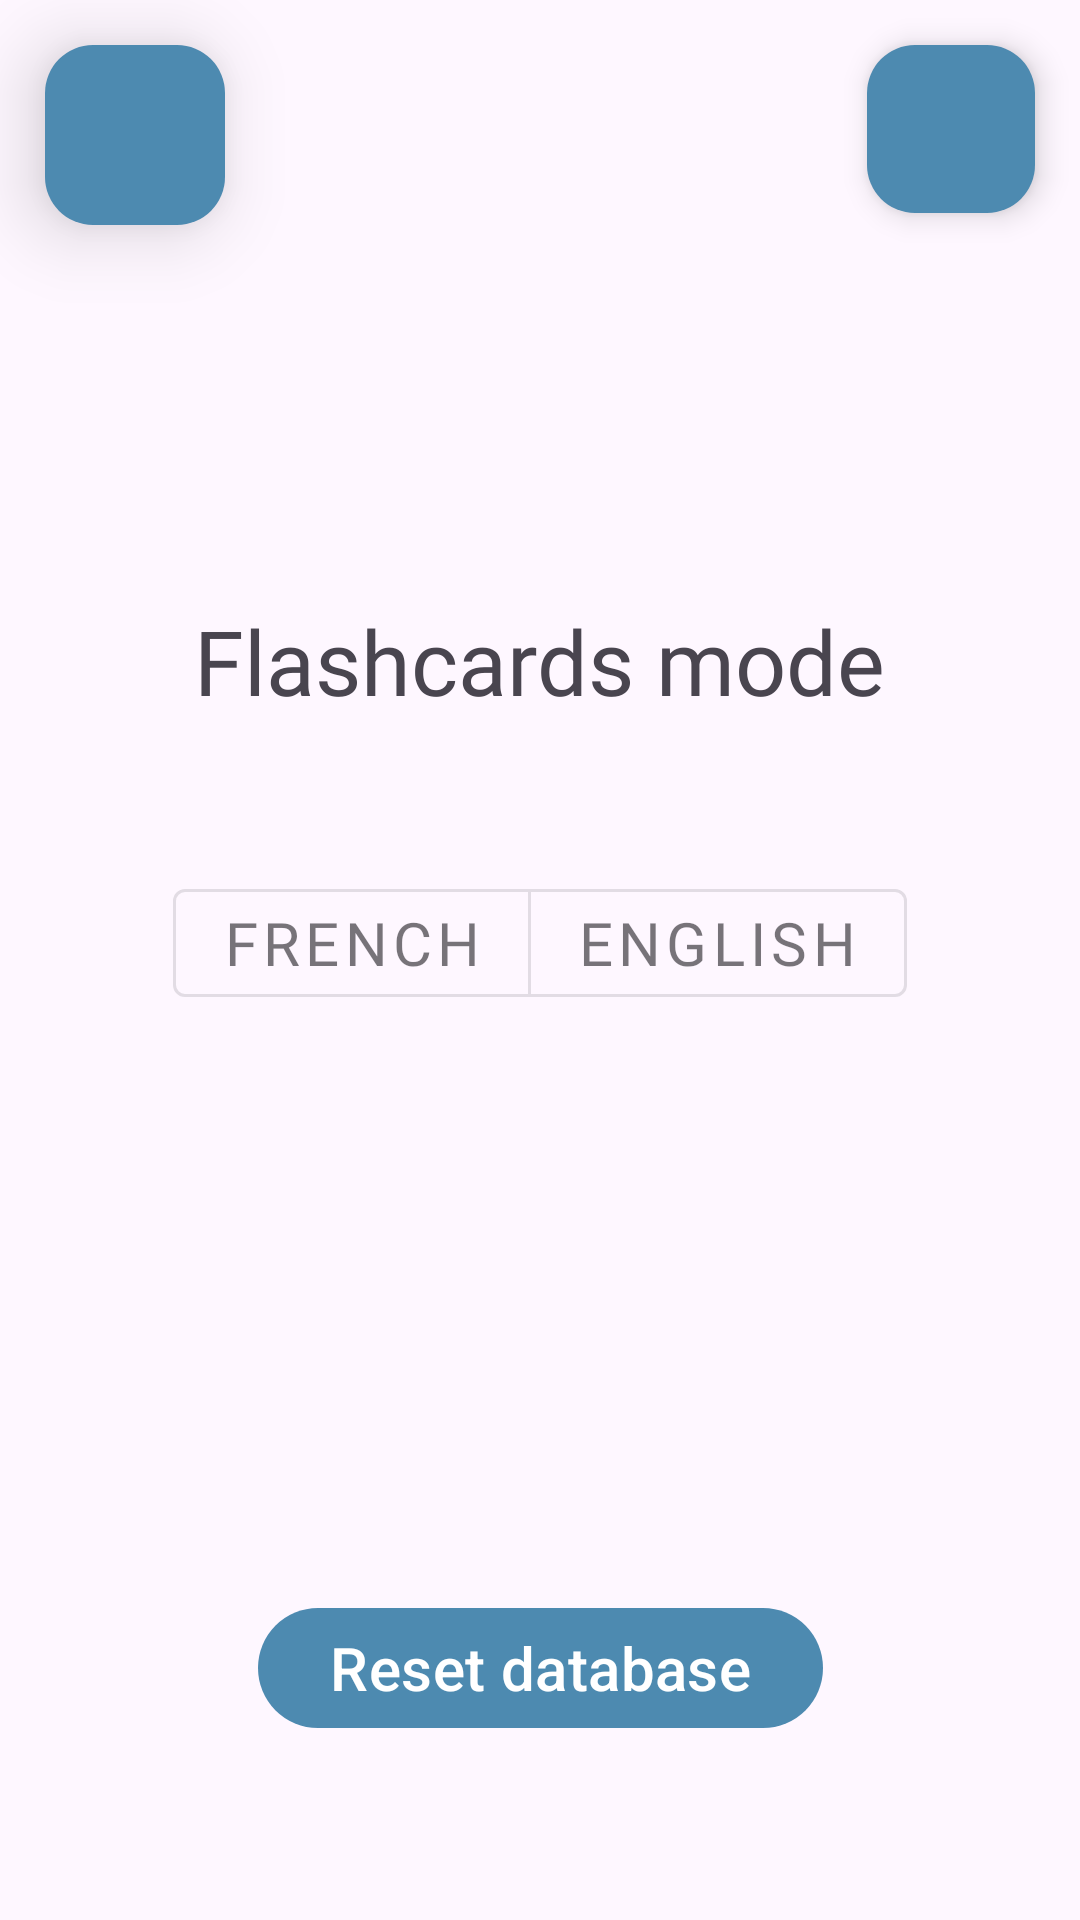

Layout XML and referenced resources for this Android screen:
<!-- AndroidManifest.xml: application theme Theme.English_Project -->
<!-- res/layout/fragment_settings.xml -->
<?xml version="1.0" encoding="utf-8"?>
<layout xmlns:android="http://schemas.android.com/apk/res/android"
    xmlns:app="http://schemas.android.com/apk/res-auto">


    <androidx.constraintlayout.widget.ConstraintLayout
        android:layout_width="match_parent"
        android:layout_height="match_parent">

        <com.google.android.material.textview.MaterialTextView
            android:id="@+id/mode"
            android:layout_width="wrap_content"
            android:layout_height="wrap_content"
            android:layout_marginTop="200dp"
            android:fontFamily="@font/montserrat_bold"
            android:text="Flashcards mode"
            android:textSize="30dp"
            app:layout_constraintEnd_toEndOf="parent"
            app:layout_constraintStart_toStartOf="parent"
            app:layout_constraintTop_toTopOf="parent" />

        <com.google.android.material.button.MaterialButtonToggleGroup
            android:id="@+id/toggleGroupMode"
            android:layout_width="wrap_content"
            android:layout_height="wrap_content"
            android:layout_marginTop="50dp"
            app:layout_constraintEnd_toEndOf="parent"
            app:layout_constraintStart_toStartOf="parent"
            app:layout_constraintTop_toBottomOf="@id/mode"
            app:singleSelection="true">

            <com.google.android.material.button.MaterialButton
                style="@style/Widget.MaterialComponents.Button.OutlinedButton"
                android:layout_width="wrap_content"
                android:layout_height="wrap_content"
                android:id="@+id/french_selection"
                android:fontFamily="@font/montserrat_regular"
                android:text="French"
                android:textSize="20dp" />

            <com.google.android.material.button.MaterialButton
                style="@style/Widget.MaterialComponents.Button.OutlinedButton"
                android:layout_width="wrap_content"
                android:id="@+id/english_selection"
                android:layout_height="wrap_content"
                android:fontFamily="@font/montserrat_regular"
                android:text="English"
                android:textSize="20dp" />

        </com.google.android.material.button.MaterialButtonToggleGroup>

        <com.google.android.material.button.MaterialButton
            android:id="@+id/materialButtonReset"
            android:layout_width="wrap_content"
            android:layout_height="wrap_content"
            android:elevation="5dp"
            android:shadowColor="@color/white"
            android:text="Reset database"
            android:textSize="20dp"
            app:cornerRadius="20dp"
            app:layout_constraintBottom_toBottomOf="parent"
            app:layout_constraintEnd_toEndOf="parent"
            app:layout_constraintStart_toStartOf="parent"
            android:layout_marginBottom="60dp"/>

        <com.google.android.material.floatingactionbutton.FloatingActionButton
            android:id="@+id/buttonAboutUs"
            android:layout_width="wrap_content"
            android:layout_height="wrap_content"
            android:layout_margin="15dp"
            android:backgroundTint="@color/primaryColor"
            android:src="@drawable/baseline_help_outline_24"
            app:layout_constraintRight_toRightOf="parent"
            app:layout_constraintTop_toTopOf="parent" />

        <com.google.android.material.floatingactionbutton.FloatingActionButton
            android:id="@+id/floattingBackButton"
            android:layout_width="60dp"
            android:layout_height="60dp"
            android:layout_margin="15dp"
            android:backgroundTint="@color/primaryColor"
            android:src="@drawable/ic_baseline_arrow_back_24"
            app:elevation="15dp"
            app:layout_constraintStart_toStartOf="parent"
            app:layout_constraintTop_toTopOf="parent" />

    </androidx.constraintlayout.widget.ConstraintLayout>

</layout>
<!-- resources referenced by this layout -->
<resources>
  <color name="primaryColor">#4d8ab0</color>
  <color name="white">#FFFFFFFF</color>
  <style name="Theme.English_Project" parent="Theme.Material3.Light.NoActionBar">
          
          <item name="colorPrimary">@color/primaryColor</item>
          <item name="colorPrimaryVariant">@color/primaryColorDark</item>
          <item name="colorOnPrimary">@color/white</item>
          
          <item name="colorSecondary">@color/primaryColor</item>
          <item name="colorSecondaryVariant">@color/primaryColorDark</item>
          <item name="colorOnSecondary">@color/black</item>
          
          <item name="android:statusBarColor">?attr/colorPrimaryVariant</item>
          
      </style>
  <color name="primaryColorDark">#315b75</color>
  <color name="black">#FFFFFFFF</color>
</resources>
